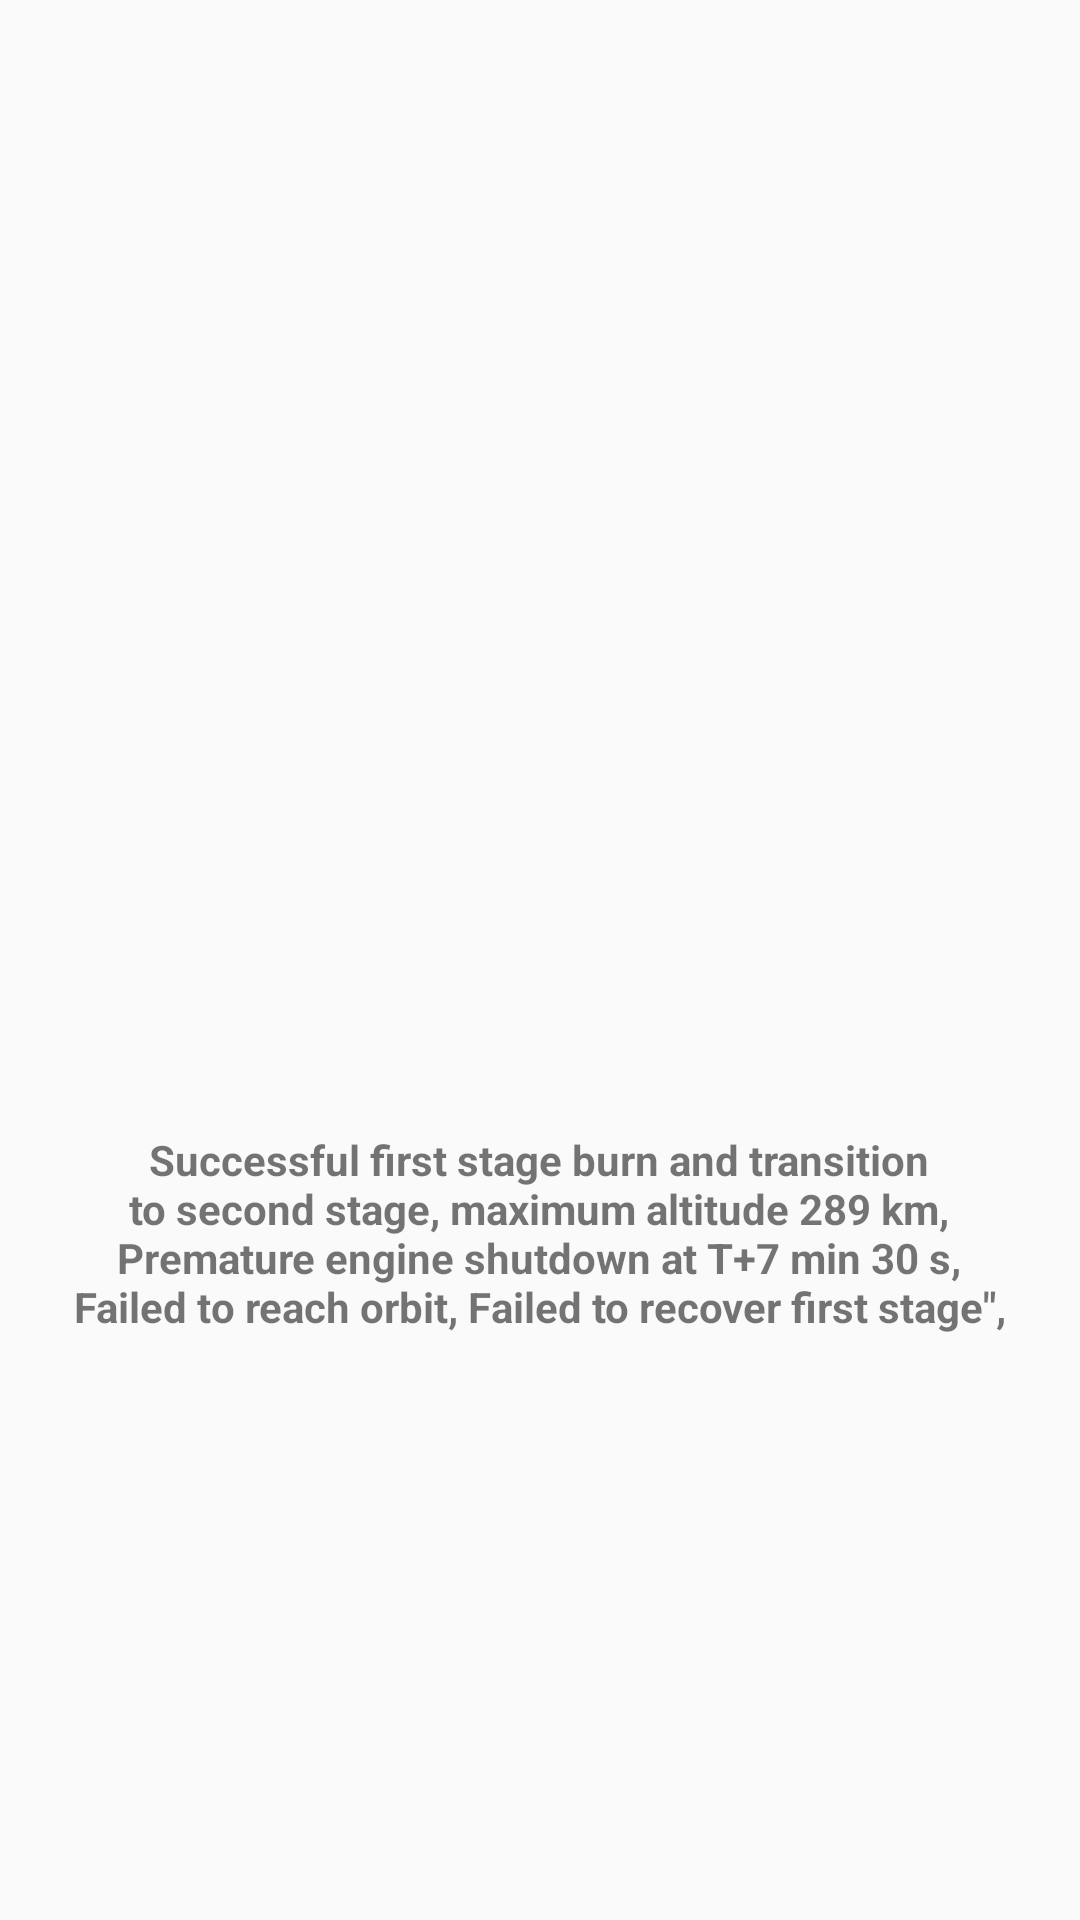

Write the Android layout XML for this screen, with the resource values it uses.
<!-- AndroidManifest.xml: application theme AppTheme -->
<!-- res/layout/activity_detail.xml -->
<?xml version="1.0" encoding="utf-8"?>
<RelativeLayout xmlns:android="http://schemas.android.com/apk/res/android"
    xmlns:app="http://schemas.android.com/apk/res-auto"
    xmlns:tools="http://schemas.android.com/tools"
    android:layout_width="match_parent"
    android:layout_height="match_parent"
    tools:context=".Views.DetailActivity">



    <ImageView
        android:layout_marginTop="40dp"
        android:layout_marginLeft="40dp"
        android:layout_marginRight="40dp"
        android:padding="20dp"
        android:layout_centerHorizontal="true"
        android:id="@+id/imageViewDetail"
        android:layout_width="250dp"
        android:layout_height="250dp" />

    <TextView
        android:id="@+id/txtDetailTitleMission"
        android:layout_width="match_parent"
        android:layout_height="wrap_content"
        android:layout_below="@id/imageViewDetail"
        android:layout_marginTop="20dp"
        android:fontFamily="cursive"
        android:gravity="center"
        android:textSize="40dp" />

    <TextView
        android:layout_below="@+id/txtDetailTitleMission"
        android:id="@+id/txtDetails"
        android:gravity="center"
        android:layout_width="318dp"
        android:layout_height="91dp"
        android:layout_centerInParent="true"
        android:layout_marginStart="16dp"
        android:layout_marginEnd="27dp"
        android:text='Successful first stage burn and transition to second stage, maximum altitude 289 km, Premature engine shutdown at T+7 min 30 s, Failed to reach orbit, Failed to recover first stage",'
        android:textAlignment="center"
        android:textSize="14sp"
        android:textStyle="bold" />

    <LinearLayout
        android:layout_below="@id/txtDetails"
        android:layout_width="wrap_content"
        android:layout_height="wrap_content"
        android:id="@+id/llayout"
        android:layout_marginTop="20dp"
        android:orientation="horizontal">

        <TextView
            android:id="@+id/txtYearlbl"
            android:layout_width="0dp"
            android:layout_height="wrap_content"
            android:layout_weight="1"  />

        <TextView
            android:id="@+id/txtYear"
            android:layout_width="0dp"
            android:layout_height="wrap_content"
            android:layout_weight="1"/>



    </LinearLayout>

</RelativeLayout>
<!-- resources referenced by this layout -->
<resources>
  <style name="AppTheme" parent="Theme.AppCompat.Light.DarkActionBar">
          
          <item name="colorPrimary">@color/colorPrimary</item>
          <item name="colorPrimaryDark">@color/colorPrimaryDark</item>
          <item name="colorAccent">@color/colorAccent</item>
      </style>
  <color name="colorPrimary">#008577</color>
  <color name="colorPrimaryDark">#070404</color>
  <color name="colorAccent">#D81B60</color>
</resources>
